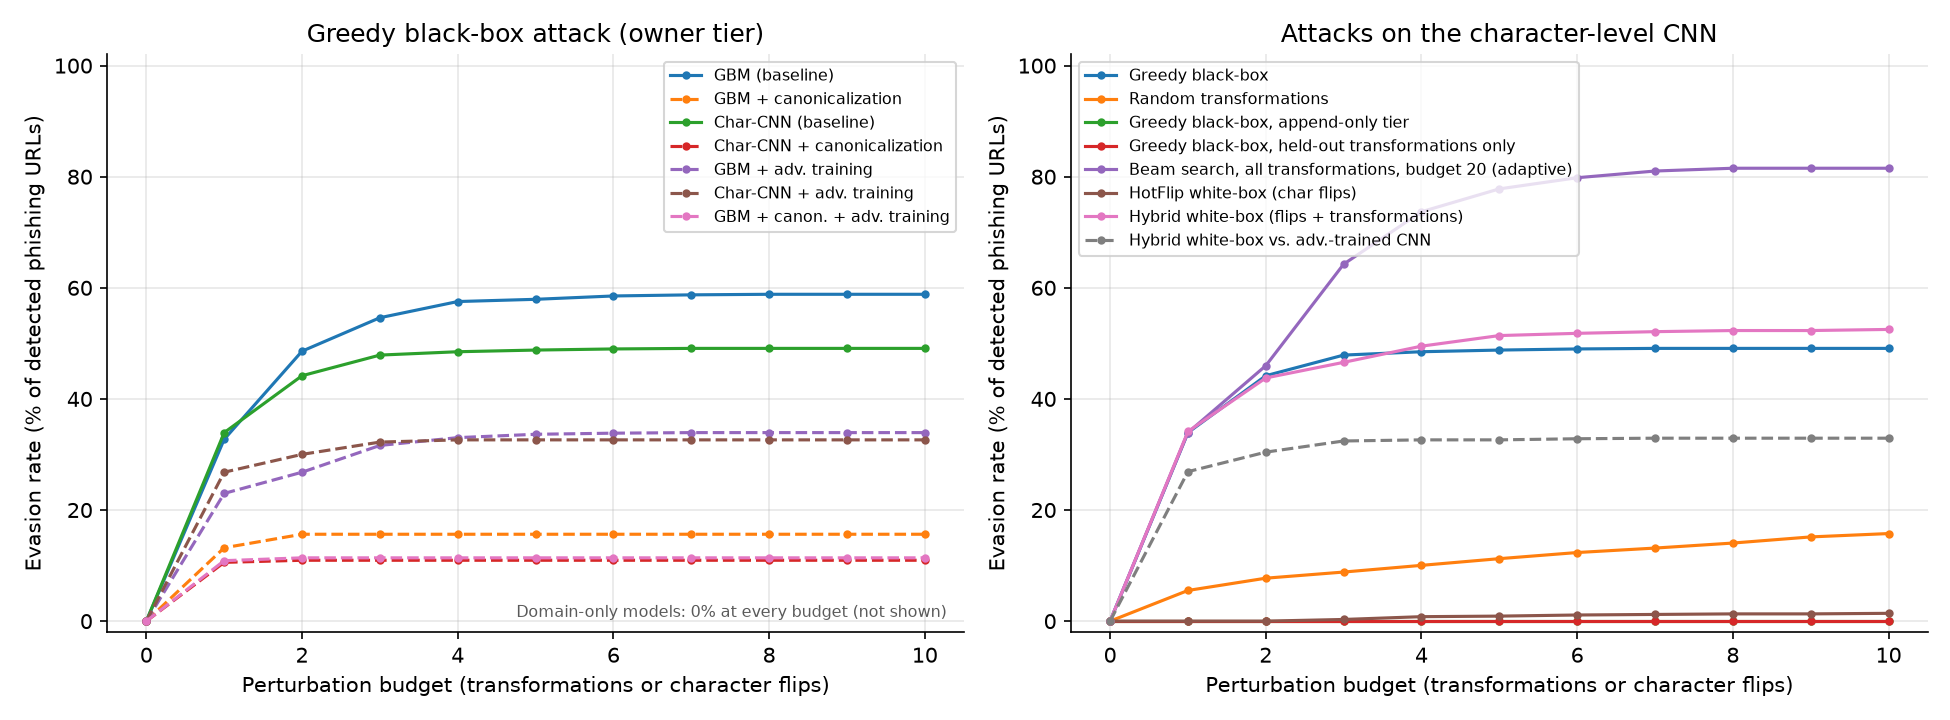

The table this chart was drawn from, first rows:
model, attack, k=0, k=1, k=2, k=3, k=4, k=5, k=6, k=7, k=8, k=9, k=10
gbm_raw, greedy_blackbox, 0.0, 0.3273, 0.4859, 0.5462, 0.5753, 0.5793, 0.5853, 0.5873, 0.5884, 0.5884, 0.5884
gbm_raw, random_blackbox, 0.0, 0.05522, 0.08133, 0.09036, 0.1054, 0.1145, 0.1285, 0.1355, 0.1466, 0.1627, 0.1697
gbm_raw, greedy_append_only, 0.0, 0.0, 0.0, 0.0, 0.0, 0.0, 0.0, 0.0, 0.0, 0.0, 0.0
gbm_raw, greedy_heldout, 0.0, 0.0, 0.0, 0.0, 0.0, 0.0, 0.0, 0.0, 0.0, 0.0, 0.0
gbm_raw, beam_extended, 0.0, 0.3273, 0.499, 0.5964, 0.6807, 0.7319, 0.749, 0.7631, 0.7721, 0.7791, 0.7821
gbm_canon, greedy_blackbox, 0.0, 0.1321, 0.1564, 0.1564, 0.1564, 0.1564, 0.1564, 0.1564, 0.1564, 0.1564, 0.1564
gbm_canon, random_blackbox, 0.0, 0.01154, 0.02051, 0.02949, 0.03846, 0.04615, 0.05641, 0.05897, 0.06538, 0.06795, 0.07051
gbm_canon, greedy_append_only, 0.0, 0.0, 0.0, 0.0, 0.0, 0.0, 0.0, 0.0, 0.0, 0.0, 0.0
gbm_canon, greedy_heldout, 0.0, 0.008974, 0.008974, 0.008974, 0.008974, 0.008974, 0.008974, 0.008974, 0.008974, 0.008974, 0.008974
gbm_canon, beam_extended, 0.0, 0.1333, 0.1628, 0.1731, 0.1731, 0.1744, 0.1756, 0.1756, 0.1756, 0.1756, 0.1756
gbm_domain, greedy_blackbox, 0.0, 0.0, 0.0, 0.0, 0.0, 0.0, 0.0, 0.0, 0.0, 0.0, 0.0
gbm_domain, random_blackbox, 0.0, 0.0, 0.0, 0.0, 0.0, 0.0, 0.0, 0.0, 0.0, 0.0, 0.0
gbm_domain, greedy_append_only, 0.0, 0.0, 0.0, 0.0, 0.0, 0.0, 0.0, 0.0, 0.0, 0.0, 0.0
cnn_raw, greedy_blackbox, 0.0, 0.3394, 0.4418, 0.4789, 0.4849, 0.488, 0.49, 0.491, 0.491, 0.491, 0.491
cnn_raw, random_blackbox, 0.0, 0.05522, 0.07731, 0.08835, 0.1004, 0.1124, 0.1235, 0.1315, 0.1406, 0.1516, 0.1576
cnn_raw, greedy_append_only, 0.0, 0.0, 0.0, 0.0, 0.0, 0.0, 0.0, 0.0, 0.0, 0.0, 0.0
cnn_raw, greedy_heldout, 0.0, 0.0, 0.0, 0.0, 0.0, 0.0, 0.0, 0.0, 0.0, 0.0, 0.0
cnn_raw, beam_extended, 0.0, 0.3394, 0.4598, 0.6426, 0.7369, 0.7781, 0.7982, 0.8102, 0.8153, 0.8153, 0.8153
cnn_raw, hotflip_whitebox, 0.0, 0.0, 0.0, 0.003012, 0.008032, 0.009036, 0.01104, 0.01205, 0.01305, 0.01305, 0.01406
cnn_raw, hybrid_whitebox, 0.0, 0.3414, 0.4378, 0.4659, 0.495, 0.5141, 0.5181, 0.5211, 0.5231, 0.5231, 0.5251
cnn_canon, greedy_blackbox, 0.0, 0.1058, 0.1096, 0.1096, 0.1096, 0.1096, 0.1096, 0.1096, 0.1096, 0.1096, 0.1096
cnn_canon, random_blackbox, 0.0, 0.01511, 0.02645, 0.03023, 0.03149, 0.03149, 0.0403, 0.04282, 0.0466, 0.04912, 0.05416
cnn_canon, greedy_append_only, 0.0, 0.0, 0.0, 0.0, 0.0, 0.0, 0.0, 0.0, 0.0, 0.0, 0.0
cnn_canon, greedy_heldout, 0.0, 0.002519, 0.002519, 0.002519, 0.002519, 0.002519, 0.002519, 0.002519, 0.002519, 0.002519, 0.002519
cnn_canon, beam_extended, 0.0, 0.1071, 0.1121, 0.1121, 0.1121, 0.1121, 0.1121, 0.1134, 0.1146, 0.1146, 0.1146
cnn_domain, greedy_blackbox, 0.0, 0.0, 0.0, 0.0, 0.0, 0.0, 0.0, 0.0, 0.0, 0.0, 0.0
cnn_domain, random_blackbox, 0.0, 0.0, 0.0, 0.0, 0.0, 0.0, 0.0, 0.0, 0.0, 0.0, 0.0
cnn_domain, greedy_append_only, 0.0, 0.0, 0.0, 0.0, 0.0, 0.0, 0.0, 0.0, 0.0, 0.0, 0.0
gbm_raw_at, greedy_blackbox, 0.0, 0.2299, 0.2681, 0.3163, 0.3303, 0.3363, 0.3384, 0.3394, 0.3394, 0.3394, 0.3394
gbm_raw_at, random_blackbox, 0.0, 0.03614, 0.03715, 0.04317, 0.04618, 0.0512, 0.05221, 0.05622, 0.06024, 0.06124, 0.06225
gbm_raw_at, greedy_append_only, 0.0, 0.0, 0.0, 0.0, 0.0, 0.0, 0.0, 0.0, 0.0, 0.0, 0.0
gbm_raw_at, greedy_heldout, 0.0, 0.0, 0.0, 0.0, 0.0, 0.0, 0.0, 0.0, 0.0, 0.0, 0.0
gbm_raw_at, beam_extended, 0.0, 0.2299, 0.2691, 0.3454, 0.3735, 0.3775, 0.3805, 0.3825, 0.3865, 0.3876, 0.3876
cnn_raw_at, greedy_blackbox, 0.0, 0.2681, 0.3002, 0.3223, 0.3263, 0.3263, 0.3263, 0.3263, 0.3263, 0.3263, 0.3263
cnn_raw_at, random_blackbox, 0.0, 0.04518, 0.0512, 0.05823, 0.06225, 0.06526, 0.06727, 0.07028, 0.07631, 0.07831, 0.08133
cnn_raw_at, greedy_append_only, 0.0, 0.0, 0.0, 0.0, 0.0, 0.0, 0.0, 0.0, 0.0, 0.0, 0.0
cnn_raw_at, greedy_heldout, 0.0, 0.0, 0.0, 0.0, 0.0, 0.0, 0.0, 0.0, 0.0, 0.0, 0.0
cnn_raw_at, beam_extended, 0.0, 0.2681, 0.3092, 0.3906, 0.4197, 0.4388, 0.4558, 0.4598, 0.4629, 0.4639, 0.4649
cnn_raw_at, hotflip_whitebox, 0.0, 0.0, 0.0, 0.001004, 0.003012, 0.004016, 0.004016, 0.004016, 0.004016, 0.004016, 0.004016
cnn_raw_at, hybrid_whitebox, 0.0, 0.2691, 0.3042, 0.3243, 0.3263, 0.3263, 0.3283, 0.3293, 0.3293, 0.3293, 0.3293
gbm_canon_at, greedy_blackbox, 0.0, 0.1088, 0.114, 0.114, 0.114, 0.114, 0.114, 0.114, 0.114, 0.114, 0.114
gbm_canon_at, random_blackbox, 0.0, 0.01408, 0.01793, 0.02305, 0.02945, 0.03457, 0.03585, 0.03969, 0.04353, 0.04738, 0.04866
gbm_canon_at, greedy_append_only, 0.0, 0.0, 0.0, 0.0, 0.0, 0.0, 0.0, 0.0, 0.0, 0.0, 0.0
gbm_canon_at, greedy_heldout, 0.0, 0.003841, 0.003841, 0.003841, 0.003841, 0.003841, 0.003841, 0.003841, 0.003841, 0.003841, 0.003841
gbm_canon_at, beam_extended, 0.0, 0.1088, 0.1165, 0.1178, 0.1178, 0.1178, 0.1178, 0.1178, 0.1178, 0.1178, 0.1178
